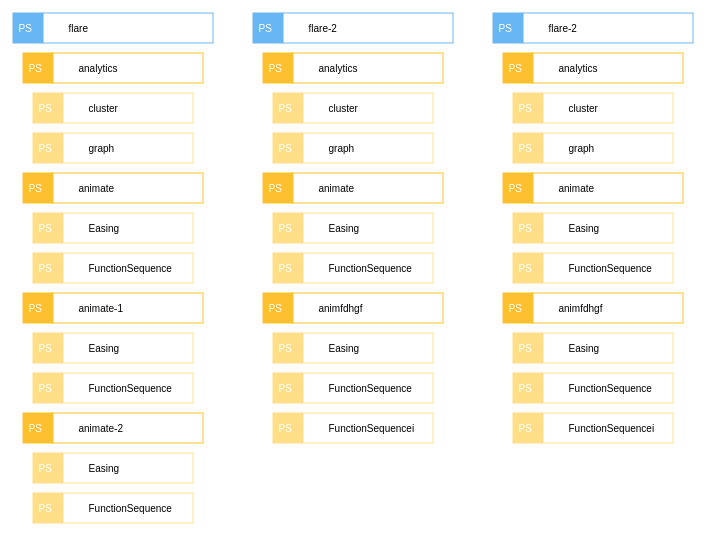
D3 v3 page, settled after 360 driven frames (6 s of simulated time); the page loaded 1 data file(s).


    var barWidth1 = 0;

    var margin = {
        top: 30,
        right: 20,
        bottom: 30,
        left: 20
      },
      barWidth = 200,
      width = (barWidth),
      barHeight = 30;
    // barWidth = width * .5;


    var i = 0,
      duration = 400;
    //   root;

    // var tree = d3.layout.tree()
    //   .nodeSize([0, 10]);

    // var diagonal = d3.svg.diagonal()
    //     .projection(function(d) { return [d.y, d.x]; });

    // var svg = d3.select("body").append("svg").classed("svg-1", true)
    //   .attr("width", width + margin.left + margin.right)
    //   .append("g").attr("transform", "translate(" + margin.left + "," + margin.top + ")");
    // // var g2 = svg.append("g").attr("transform", "translate(" + margin.left + "," + margin.top + ")");
    // var svg = d3.select("body").append("svg").classed("svg-1", true)
    //   .attr("width", width + margin.left + margin.right)
    //   .append("g").attr("transform", "translate(" + margin.left + "," + margin.top + ")");
    // var svg;
    var svgI;
    d3.json("flare.json", function(error, flare) {
      if (error) throw error;

      flare.map(function(d, i) {
        svgI = i;
        var svg = d3.select("body").append("div").style("float", "left").append("svg").classed("svg-" + i, true)
          .attr("width", width + margin.left + margin.right)
          .append("g").attr("transform", "translate(" + margin.left + "," + margin.top + ")");
        d.x0 = 0;
        d.y0 = 0;
        var root = d;
        update(d, root, svg, svgI);
      })

      // update(g2,root = flare);
    });

    function update(source, root, svg, svgI) {
      //   console.log("source", source, getCount(source));
      //   console.log("svg", svg, svgI);
      var isGetCount = getCount(source);
      var tree = d3.layout.tree().nodeSize([0, 10]);
      // Compute the flattened node list. TODO use d3.layout.hierarchy.
      var nodes = tree.nodes(root);

      var height = Math.max(500, nodes.length * (barHeight + 10) + margin.top + margin.bottom);
      //   console.log(height, nodes.length, barHeight);
      //   var svg = d3.select(".svg-" + svgI);
      d3.select(".svg-" + svgI).transition()
        .duration(duration)
        .attr("height", height);

      // console.log(self.frameElement);
      // d3.select(self.frameElement).transition()
      //     .duration(duration)
      //     .style("height", height + "px");

      // Compute the "layout".
      nodes.forEach(function(n, i) {
        n.x = i * barHeight + (i - 1) * 10;
      });

      // Update the nodes…
      var node = svg.selectAll("g.node")
        .data(nodes, function(d) {
          return d.id || (d.id = ++i);
        });

      var nodeEnter = node.enter().append("g")
        .attr("class", "node")
        .attr("transform", function(d) {
          return "translate(" + source.y0 + "," + source.x0 + ")";
        })
        .style("opacity", 1e-6);

      // Enter any new nodes at the parent's previous position.
      // barWidth1 = calc_barWidth(source.y,barWidth);
      var backs = svg.selectAll("rect.back").data(nodes, function(d) {
        return d.id;
      });

      node.append("rect")
        // .transition()
        // .duration(duration)
        .attr('class', 'back')
        .attr("y", barHeight / 2+1)
        .attr("class", function(d) {
          if (d.depth == 0) {
            return "back is-zero-depth-" + svgI;
          }
          return "back";
        })
        .attr("height", function(d) {
          //   console.log(getCount(d) * 40);
          if (d.depth == 0) {
            return getCount(d) * 40 > 0 ? (getCount(d) * 40 + 10) : 0;
          }
          if (getCount(d) == 0) {
            return 0;
          }
          return getCount(d) * 40 + 5;
        })
        .attr("width", function(d) {
          return barWidth - d.depth * 20;
        })
        .style("stroke", back_color)
        .style("fill", back_color);


      //   console.log("isZeroDepth", isZeroDepth);
      if (source.depth === 0 || isGetCount > 0) {
        node.select(".is-zero-depth-" + svgI + ":last-child").attr("height", source.x >= 0 ? source.x : 0);
        node.select(".is-zero-depth-" + svgI + ":last-child").transition()
          .duration(duration)
          .attr("height", function(d) {
            // console.log("=", getCount(d) * 40)
            return getCount(d) * 40 > 0 ? (getCount(d) * 40 + 10) : 0;
          });
      }


      backs.exit()
        .transition()
        .duration(duration)
        .style("opacity", 1e-6)
        .remove();

      nodeEnter.append("rect")
        .attr('class', 'item')
        .attr("y", -barHeight / 2)
        .attr("height", barHeight)
        .attr("width", function(d) {
          return 30;
        })
        .style('stroke', color)
        .style("fill", color)
        .on("click", function(d) {
          var that = this;
          click(d, root, svg, svgI, that);
        });

      nodeEnter.append("text")
        .attr("dy", 3.5)
        .attr("dx", 5.5)
        .text(function(d) {
          return "PS";
        })
        .style('fill', 'white');

      nodeEnter.append("rect")
        .attr("x", 30)
        .attr("y", -barHeight / 2)
        .attr("height", barHeight)
        .attr("width", function(d) {
          return barWidth - d.depth * 20 - 30;
        })
        .style("stroke", color)
        .on("click", function(d) {
          var that = this;
          click(d, root, svg, svgI, that);
        });

      nodeEnter.append("text")
        .attr("dy", 3.5)
        .attr("dx", 55.5)
        .text(function(d) {
          return d.name;
        });

      // Transition nodes to their new position.
      nodeEnter.transition()
        .duration(duration)
        .attr("transform", function(d) {
          return "translate(" + d.y + "," + d.x + ")";
        })
        .style("opacity", 1);

      node.transition()
        .duration(duration)
        .attr("transform", function(d) {
          return "translate(" + d.y + "," + d.x + ")";
        })
        .style("opacity", 1);
      // .select("rect");

      // Transition exiting nodes to the parent's new position.
      node.exit().transition()
        .duration(duration)
        .attr("transform", function(d) {
          return "translate(" + source.y + "," + source.x + ")";
        })
        .style("opacity", 1e-6)
        .remove();

      // Stash the old positions for transition.
      nodes.forEach(function(d) {
        d.x0 = d.x;
        d.y0 = d.y;
      });
    }

    // Toggle children on click.
    function click(d, root, svg, svgI, that) {
      if (d.children) {
        d._children = d.children;
        d.children = null;
      } else {
        d.children = d._children;
        d._children = null;
      }

      //   console.log(getCount(d));
      update(d, root, svg, svgI);
      //   console.log(d3.select(this.parentNode));
      //   d3.select(this.parentNode).style("opacity", 0)
      //   this.parentNode.style("fill", "red");
      var parentNode = d3.select(that.parentNode);
      //   console.log("parentNode", d3.select(that));
      d3.select(that).transition().duration(duration).style("height", parentNode.attr("height"));
      parentNode.select(".back").transition().duration(duration).style("opacity", 0); //.style("height", 0);
      //   parentNode.select(".back:last-child").transition().duration(duration).style("height", 0);
      svg.select(".node").select(".back").transition().duration(duration).style("opacity", 0)
    }

    function color(d) {
      // return d._children ? "#3182bd" : d.children ? "#c6dbef" : "#fd8d3c";
      switch (d.depth) {
        case 0:
          return "#68b6f3";
          break;
        case 1:
          return "#fdc02f";
          break;
        case 2:
          return "#fedf88";
          break;
      }
    }

    function calc_barWidth(dy, barWidth) {
      if (dy != 0)
        return barWidth - 40 * (dy / 20);
      else
        return barWidth - 40;
    }

    function getCount(parent) {
      var count = 0;

      if (Array.isArray(parent.children)) {
        count += parent.children.length;
        parent.children.forEach(function(child) {
          if (Array.isArray(child.children)) {
            count += getCount(child);
          }
        });
      }

      return count;
    }

    function back_color(d) {
      switch (d.depth) {
        case 0:
          return 'a6d1f6';
          break;
        default:
          return 'white';
          break;
      }
    }
  

### data: flare.json
[
 {
  "name": "flare",
  "children": [
   {
    "name": "analytics",
    "children": "[... 2 items]"
   },
   {
    "name": "animate",
    "children": "[... 2 items]"
   },
   {
    "name": "animate-1",
    "children": "[... 2 items]"
   },
   {
    "name": "animate-2",
    "children": "[... 2 items]"
   }
  ]
 },
 {
  "name": "flare-2",
  "children": [
   {
    "name": "analytics",
    "children": "[... 2 items]"
   },
   {
    "name": "animate",
    "children": "[... 2 items]"
   },
   {
    "name": "animfdhgf",
    "children": "[... 3 items]"
   }
  ]
 },
 {
  "name": "flare-2",
  "children": [
   {
    "name": "analytics",
    "children": "[... 2 items]"
   },
   {
    "name": "animate",
    "children": "[... 2 items]"
   },
   {
    "name": "animfdhgf",
    "children": "[... 3 items]"
   }
  ]
 }
]